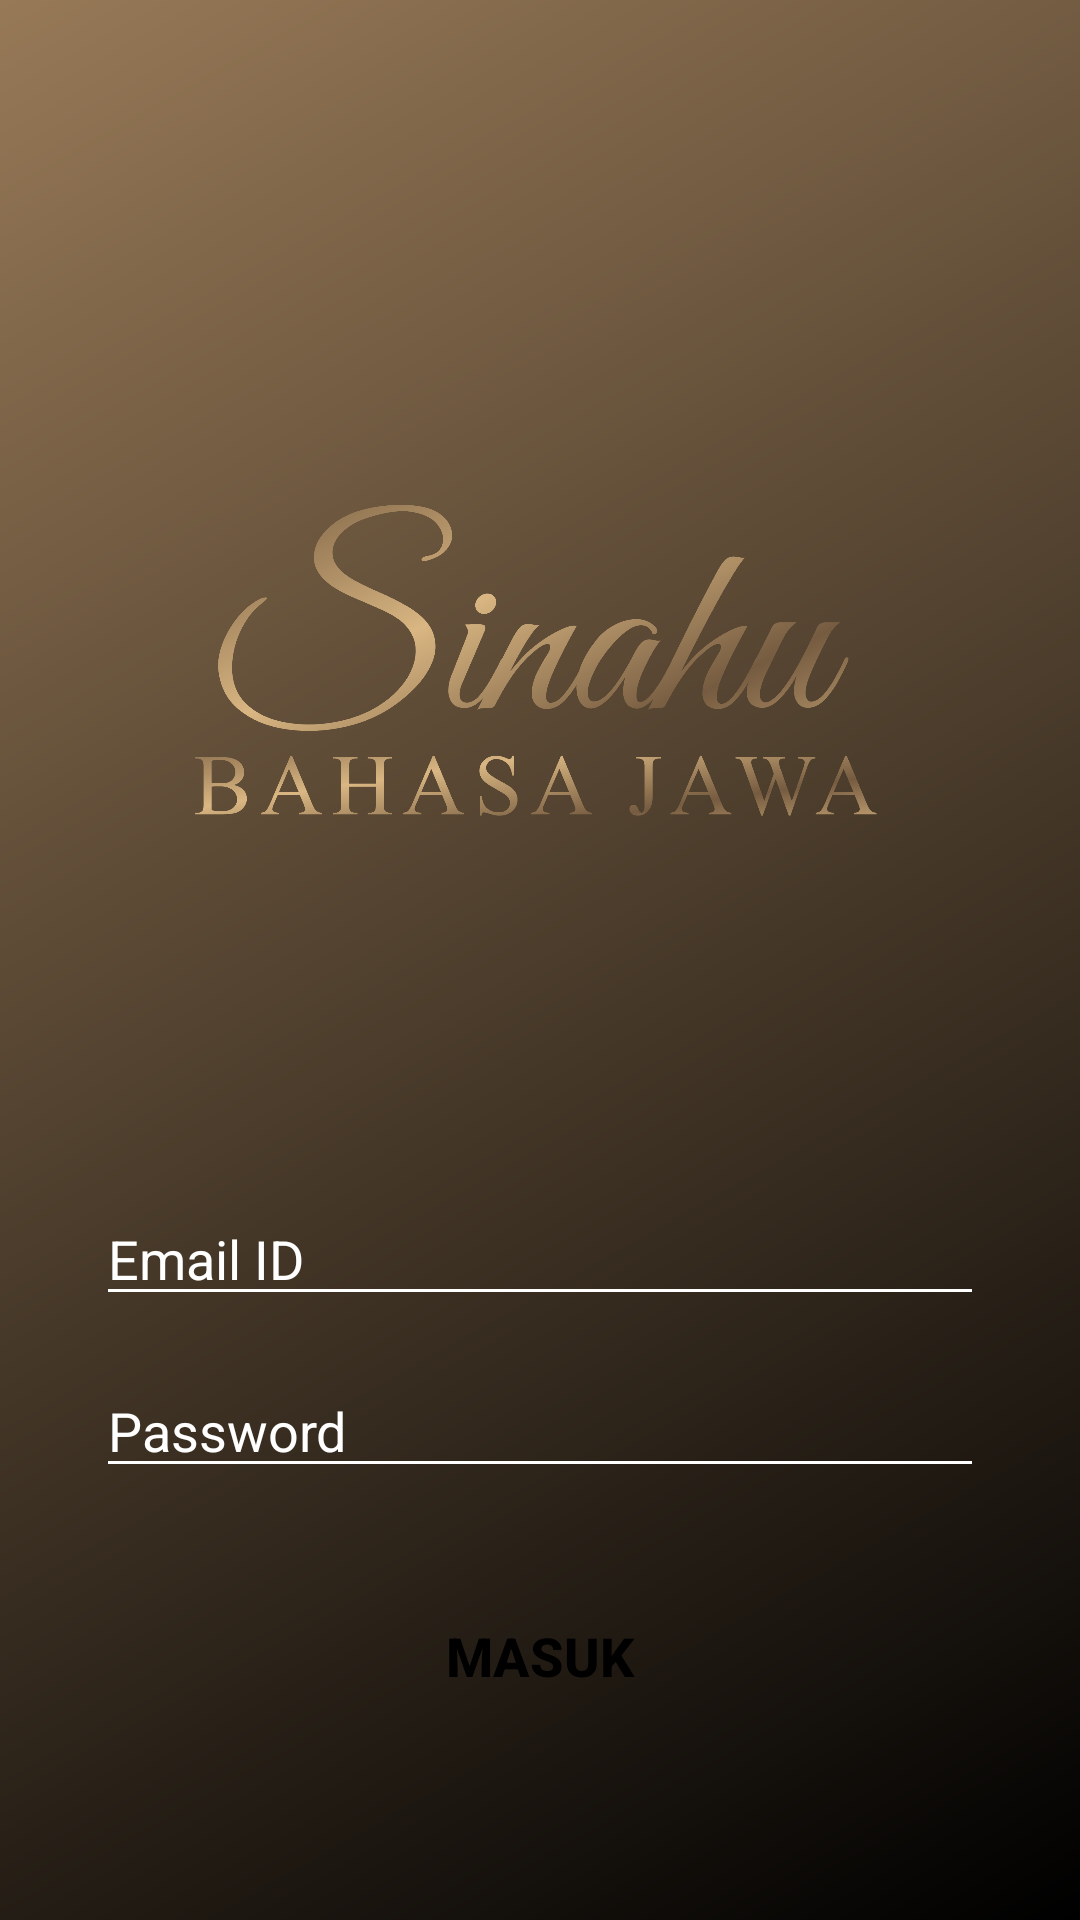

The Android layout XML behind this screen, and the referenced resources:
<!-- AndroidManifest.xml: application theme Theme.SinauJowoAdmin -->
<!-- res/layout/activity_main.xml -->
<?xml version="1.0" encoding="utf-8"?>
<androidx.constraintlayout.widget.ConstraintLayout xmlns:android="http://schemas.android.com/apk/res/android"
    xmlns:app="http://schemas.android.com/apk/res-auto"
    xmlns:tools="http://schemas.android.com/tools"
    android:layout_width="match_parent"
    android:layout_height="match_parent"
    android:background="@drawable/gradient_background"
    tools:context=".MainActivity">

    <ImageView
        android:id="@+id/imgLogo"
        android:layout_width="wrap_content"
        android:layout_height="300dp"
        android:padding="60dp"
        app:layout_constraintBottom_toBottomOf="parent"
        app:layout_constraintEnd_toEndOf="parent"
        app:layout_constraintHorizontal_bias="0.498"
        app:layout_constraintStart_toStartOf="parent"
        app:layout_constraintTop_toTopOf="parent"
        app:layout_constraintVertical_bias="0.216"
        app:srcCompat="@drawable/app_logo"/>

    <EditText
        android:id="@+id/email"
        android:layout_width="match_parent"
        android:layout_height="wrap_content"
        android:layout_marginStart="32dp"
        android:layout_marginEnd="32dp"
        android:layout_marginBottom="16dp"
        android:ems="10"
        android:textColor="@color/white"
        android:textColorHint="@color/white"
        android:inputType="textEmailAddress"
        android:hint="Email ID"
        android:backgroundTint="@color/white"
        android:textCursorDrawable="@null"
        app:layout_constraintBottom_toTopOf="@id/password"
        app:layout_constraintEnd_toEndOf="parent"
        app:layout_constraintStart_toStartOf="parent"/>

    <EditText
        android:id="@+id/password"
        android:layout_width="match_parent"
        android:layout_height="wrap_content"
        android:layout_marginStart="32dp"
        android:layout_marginEnd="32dp"
        android:layout_marginBottom="32dp"
        android:ems="10"
        android:hint="Password"
        android:textColor="@color/white"
        android:textColorHint="@color/white"
        android:backgroundTint="@color/white"
        android:textCursorDrawable="@null"
        android:inputType="textPassword"
        app:layout_constraintBottom_toTopOf="@+id/loginB"
        app:layout_constraintEnd_toEndOf="parent"
        app:layout_constraintStart_toStartOf="parent"/>

    <Button
        android:id="@+id/loginB"
        android:layout_width="match_parent"
        android:layout_height="wrap_content"
        android:layout_marginStart="32dp"
        android:layout_marginEnd="32dp"
        android:layout_marginBottom="64dp"
        android:background="@drawable/round_view"
        android:text="Masuk"
        android:textColor="@color/black"
        android:textSize="18sp"
        android:textStyle="bold"
        app:layout_constraintBottom_toBottomOf="parent"
        app:layout_constraintEnd_toEndOf="parent"
        app:layout_constraintStart_toStartOf="parent"/>

</androidx.constraintlayout.widget.ConstraintLayout>
<!-- resources referenced by this layout -->
<resources>
  <color name="black">#FF000000</color>
  <color name="white">#FFFFFFFF</color>
  <!-- drawable app_logo: png bitmap (drawable-v24, 154532 bytes) -->
  <!-- drawable gradient_background (drawable-v24) -->
  <?xml version="1.0" encoding="utf-8"?>
  <shape xmlns:android="http://schemas.android.com/apk/res/android"
      android:shape="rectangle">
  
      <gradient android:startColor="@color/colorAccent"
          android:endColor="@color/colorPrimaryDark"
          android:angle="135"/>
  </shape>
  <style name="Theme.SinauJowoAdmin" parent="Theme.AppCompat.Light.NoActionBar">
          
          <item name="colorPrimary">@color/colorPrimary</item>
          <item name="colorPrimaryVariant">@color/colorPrimaryDark</item>
          <item name="colorOnPrimary">@color/white</item>
          
          <item name="colorSecondary">@color/teal_200</item>
          <item name="colorSecondaryVariant">@color/teal_700</item>
          <item name="colorOnSecondary">@color/black</item>
          
          <item name="android:statusBarColor" tools:targetApi="l">?attr/colorPrimaryVariant</item>
          
      </style>
  <color name="colorAccent">#000</color>
  <color name="colorPrimaryDark">#977957</color>
  <color name="colorPrimary">#E1BF72</color>
  <color name="teal_200">#FF03DAC5</color>
  <color name="teal_700">#FF018786</color>
</resources>
